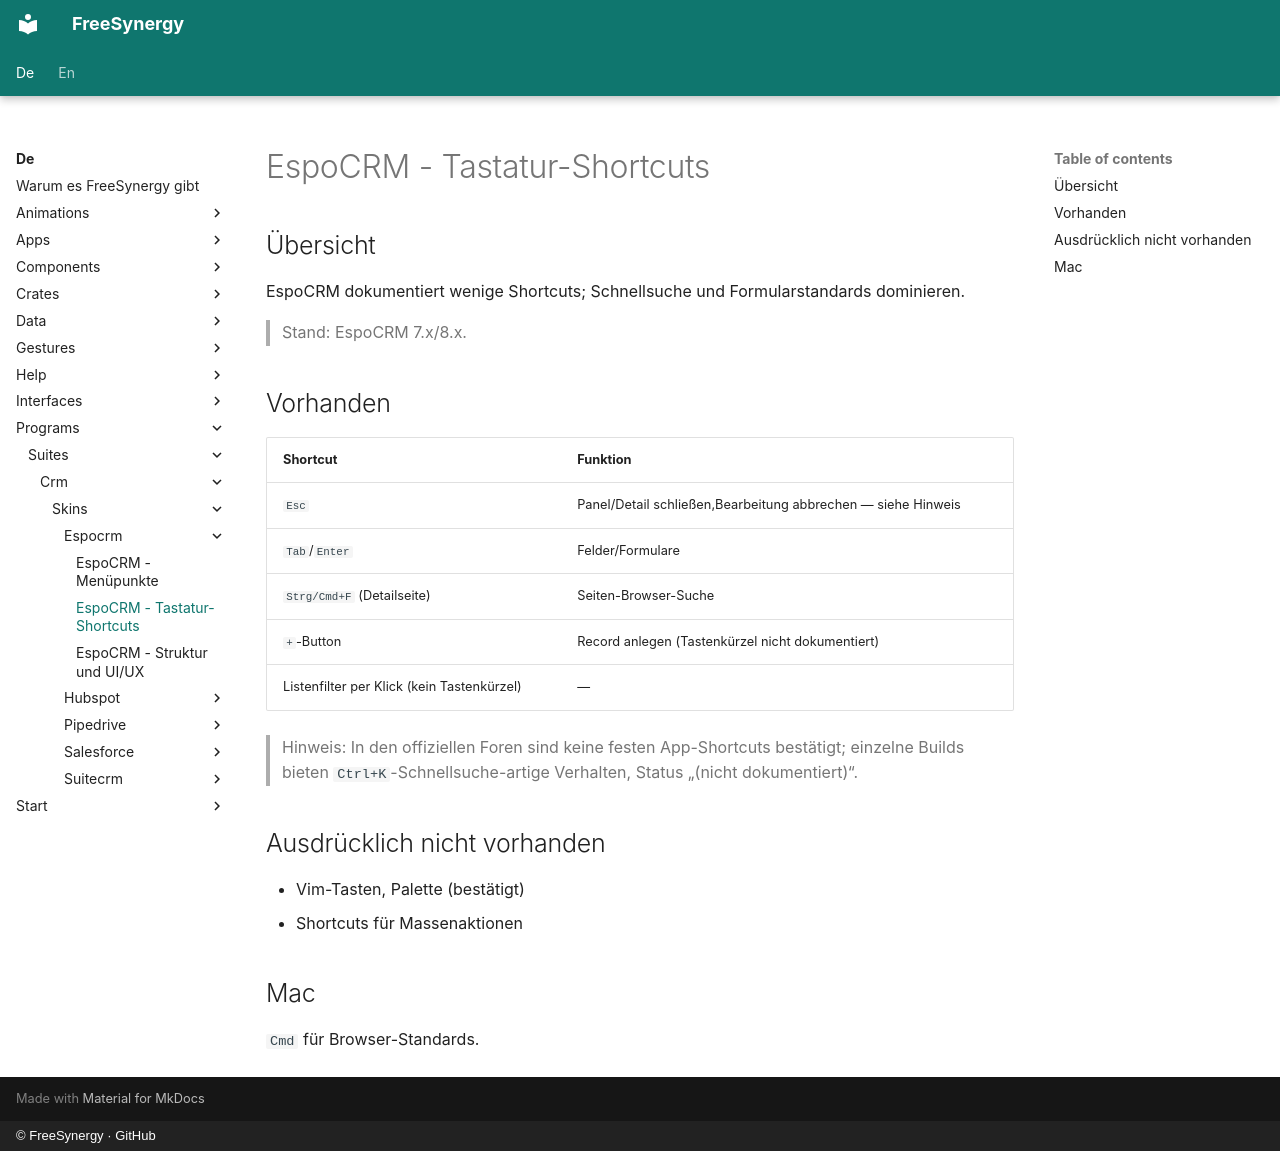

repository: FreeSynergy/fs-documentation · page: de/programs/suites/crm/skins/espocrm/shortcuts/index.html · generator: mkdocs · copyright: © FreeSynergy · GitHub

# EspoCRM - Tastatur-Shortcuts

## Übersicht

EspoCRM dokumentiert wenige Shortcuts; Schnellsuche und Formularstandards dominieren.

> Stand: EspoCRM 7.x/8.x.

## Vorhanden

| Shortcut | Funktion |
|----------|----------|
| `Esc` | Panel/Detail schließen,Bearbeitung abbrechen — siehe Hinweis |
| `Tab`/`Enter` | Felder/Formulare |
| `Strg/Cmd+F` (Detailseite) | Seiten-Browser-Suche |
| `+`-Button | Record anlegen (Tastenkürzel nicht dokumentiert) |
| Listenfilter per Klick (kein Tastenkürzel) | — |

> Hinweis: In den offiziellen Foren sind keine festen App-Shortcuts bestätigt; einzelne Builds bieten `Ctrl+K`-Schnellsuche-artige Verhalten, Status „(nicht dokumentiert)“.

## Ausdrücklich nicht vorhanden

- Vim-Tasten, Palette (bestätigt)
- Shortcuts für Massenaktionen

## Mac

`Cmd` für Browser-Standards.
